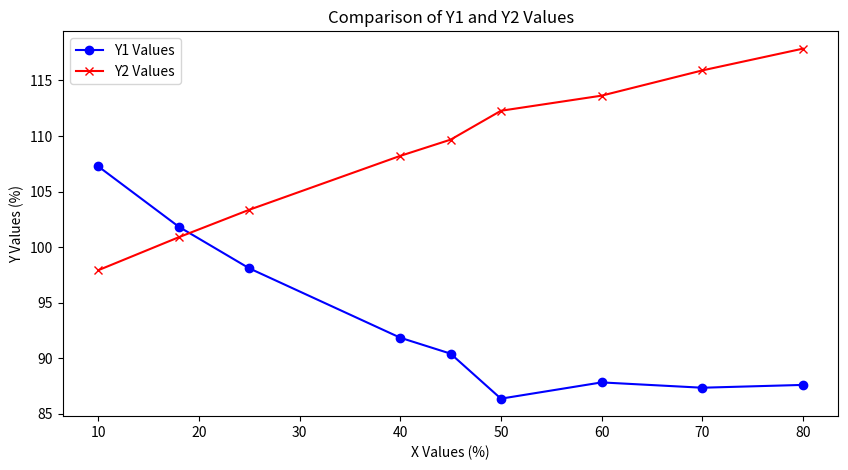

Generate this figure with matplotlib:
import matplotlib.pyplot as plt

# Data from the table
data = {
    '1': {'x': '80%', 'y1': 3.114, 'y2': '117.86%'},
    '2': {'x': '70%', 'y1': 3.105, 'y2': '115.90%'},
    '3': {'x': '60%', 'y1': 3.122, 'y2': '113.63%'},
    '4': {'x': '厳密50', 'y1': 3.070, 'y2': '112.27%'},
    '5': {'x': '45%', 'y1': 3.214, 'y2': '109.67%'},
    '6': {'x': '40%', 'y1': 3.265, 'y2': '108.21%'},
    '7': {'x': '25%', 'y1': 3.487, 'y2': '103.36%'},
    '8': {'x': '18%', 'y1': 3.62, 'y2': '100.89%'},
    '9': {'x': '10%', 'y1': 3.813, 'y2': '97.92%'},
}

# Convert data to lists and calculate the new y values
x_values = []
y1_values = []
y2_values = []

for key, value in data.items():
    # Convert the x-axis values from percentage strings to float
    x_value = float(value['x'].replace('厳密50', '50').strip('%'))
    x_values.append(x_value)
    
    # Calculate the new y1 values (3.555 divided by 100)
    y1_values.append((value['y1'] / 3.555) * 100)
    
    # Convert y2 values from percentage strings to float
    y2_value = float(value['y2'].strip('%'))
    y2_values.append(y2_value)

# Plotting the data
plt.figure(figsize=(10, 5))

# First plot
plt.plot(x_values, y1_values, label='Y1 Values', color='blue', marker='o')

# Second plot
plt.plot(x_values, y2_values, label='Y2 Values', color='red', marker='x')

# Adding titles and labels
plt.title('Comparison of Y1 and Y2 Values')
plt.xlabel('X Values (%)')
plt.ylabel('Y Values (%)')
plt.legend()

# Show the plot
plt.show()
